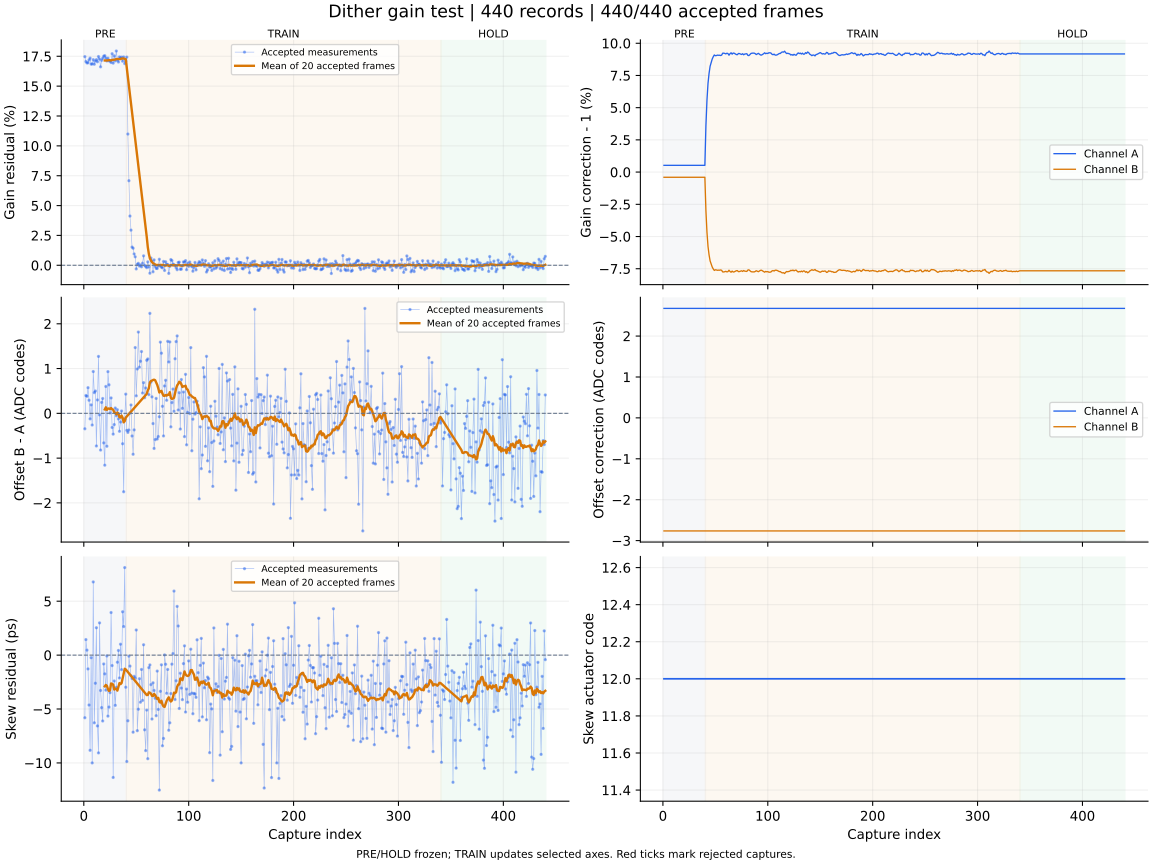

The file beside this chart, header and first rows:
capture, iteration, status, gain_error_ppm, offset_error_codes, skew_error_ps, gain_corr_a, gain_corr_b, offset_a_codes, offset_b_codes, actuator_code, skew_action, skew_step_codes, batch_used, batch_frames, batch_skew_ps, clipped_samples, n0, rotation, alignment_margin, phase, attempt
1, 700, ok, 174692, -0.345, -5.81, 1.005, 0.996, 2.676, -2.763, 12, none, 0, 0, 0, , 0, -1, 0, 1059, pre, 0
2, 701, ok, 170586, 0.398, 1.44, 1.005, 0.996, 2.676, -2.763, 12, none, 0, 0, 0, , 0, -1, 0, 911.5, pre, 1
3, 702, ok, 169415, 0.381, 0.46, 1.005, 0.996, 2.676, -2.763, 12, none, 0, 0, 0, , 0, -1, 0, 1029, pre, 2
4, 703, ok, 169603, 0.573, -1.28, 1.005, 0.996, 2.676, -2.763, 12, none, 0, 0, 0, , 0, -1, 0, 1104, pre, 3
5, 704, ok, 171946, 0.292, -4.63, 1.005, 0.996, 2.676, -2.763, 12, none, 0, 0, 0, , 0, -1, 0, 1078, pre, 4
6, 705, ok, 173463, -0.123, -8.83, 1.005, 0.996, 2.676, -2.763, 12, none, 0, 0, 0, , 0, -1, 0, 1146, pre, 5
7, 706, ok, 168429, 0.189, -0.24, 1.005, 0.996, 2.676, -2.763, 12, none, 0, 0, 0, , 0, -1, 0, 895.1, pre, 6
8, 707, ok, 168559, -0.261, -10.0, 1.005, 0.996, 2.676, -2.763, 12, none, 0, 0, 0, , 0, -1, 0, 1165, pre, 7
9, 708, ok, 172164, 0.933, 6.79, 1.005, 0.996, 2.676, -2.763, 12, none, 0, 0, 0, , 0, -1, 0, 937.6, pre, 8
10, 709, ok, 168338, 0.463, -6.28, 1.005, 0.996, 2.676, -2.763, 12, none, 0, 0, 0, , 0, -1, 0, 983.6, pre, 9
11, 710, ok, 171014, 0.499, -2.61, 1.005, 0.996, 2.676, -2.763, 12, none, 0, 0, 0, , 0, -1, 0, 1061, pre, 10
12, 711, ok, 172178, -0.729, 2.54, 1.005, 0.996, 2.676, -2.763, 12, none, 0, 0, 0, , 0, -1, 0, 968.1, pre, 11
13, 712, ok, 170413, 0.299, -6.57, 1.005, 0.996, 2.676, -2.763, 12, none, 0, 0, 0, , 0, -1, 0, 1088, pre, 12
14, 713, ok, 174776, 1.271, -9.07, 1.005, 0.996, 2.676, -2.763, 12, none, 0, 0, 0, , 0, -1, 0, 1054, pre, 13
15, 714, ok, 172683, -0.035, 2.99, 1.005, 0.996, 2.676, -2.763, 12, none, 0, 0, 0, , 0, -1, 0, 1156, pre, 14
16, 715, ok, 166170, -0.82, -3.28, 1.005, 0.996, 2.676, -2.763, 12, none, 0, 0, 0, , 0, -1, 0, 1084, pre, 15
17, 716, ok, 171619, 0.244, -4.87, 1.005, 0.996, 2.676, -2.763, 12, none, 0, 0, 0, , 0, -1, 0, 1082, pre, 16
18, 717, ok, 173323, 0.331, -6.11, 1.005, 0.996, 2.676, -2.763, 12, none, 0, 0, 0, , 0, -1, 0, 1023, pre, 17
19, 718, ok, 175067, -0.66, -0.82, 1.005, 0.996, 2.676, -2.763, 12, none, 0, 0, 0, , 0, -1, 0, 1109, pre, 18
20, 719, ok, 175497, -1.158, -1.74, 1.005, 0.996, 2.676, -2.763, 12, measure-only, 0, 20, 20, -2.9, 0, -1, 0, 1073, pre, 19
21, 720, ok, 173509, 0.6, -3.25, 1.005, 0.996, 2.676, -2.763, 12, none, 0, 0, 0, , 0, -1, 0, 1170, pre, 20
22, 721, ok, 171088, -0.735, -0.08, 1.005, 0.996, 2.676, -2.763, 12, none, 0, 0, 0, , 0, -1, 0, 1123, pre, 21
23, 722, ok, 173399, 0.931, -5.66, 1.005, 0.996, 2.676, -2.763, 12, none, 0, 0, 0, , 0, -1, 0, 1022, pre, 22
24, 723, ok, 171242, 0.637, -4.82, 1.005, 0.996, 2.676, -2.763, 12, none, 0, 0, 0, , 0, -1, 0, 1099, pre, 23
25, 724, ok, 170958, 0.009, -3.48, 1.005, 0.996, 2.676, -2.763, 12, none, 0, 0, 0, , 0, -1, 0, 1069, pre, 24
26, 725, ok, 169802, 0.344, 3.95, 1.005, 0.996, 2.676, -2.763, 12, none, 0, 0, 0, , 0, -1, 0, 1065, pre, 25
27, 726, ok, 177138, -0.316, -0.97, 1.005, 0.996, 2.676, -2.763, 12, none, 0, 0, 0, , 0, -1, 0, 1190, pre, 26
28, 727, ok, 169269, -0.464, -11.35, 1.005, 0.996, 2.676, -2.763, 12, none, 0, 0, 0, , 0, -1, 0, 1021, pre, 27
29, 728, ok, 175355, -0.251, -2.4, 1.005, 0.996, 2.676, -2.763, 12, none, 0, 0, 0, , 0, -1, 0, 1176, pre, 28
30, 729, ok, 171156, 0.119, -4.66, 1.005, 0.996, 2.676, -2.763, 12, none, 0, 0, 0, , 0, -1, 0, 1167, pre, 29
31, 730, ok, 179411, -0.055, -2.99, 1.005, 0.996, 2.676, -2.763, 12, none, 0, 0, 0, , 0, -1, 0, 1017, pre, 30
32, 731, ok, 171784, 0.081, -0.66, 1.005, 0.996, 2.676, -2.763, 12, none, 0, 0, 0, , 0, -1, 0, 1120, pre, 31
33, 732, ok, 170208, -0.125, 0.43, 1.005, 0.996, 2.676, -2.763, 12, none, 0, 0, 0, , 0, -1, 0, 1070, pre, 32
34, 733, ok, 174419, -0.401, -2.12, 1.005, 0.996, 2.676, -2.763, 12, none, 0, 0, 0, , 0, -1, 0, 1214, pre, 33
35, 734, ok, 173319, -0.194, 1.01, 1.005, 0.996, 2.676, -2.763, 12, none, 0, 0, 0, , 0, -1, 0, 1199, pre, 34
36, 735, ok, 174266, 0.052, -1.35, 1.005, 0.996, 2.676, -2.763, 12, none, 0, 0, 0, , 0, -1, 0, 1150, pre, 35
37, 736, ok, 170899, -0.679, 4.02, 1.005, 0.996, 2.676, -2.763, 12, none, 0, 0, 0, , 0, -1, 0, 1099, pre, 36
38, 737, ok, 174413, -1.751, 2.65, 1.005, 0.996, 2.676, -2.763, 12, none, 0, 0, 0, , 0, -1, 0, 1099, pre, 37
39, 738, ok, 168865, -0.13, 8.12, 1.005, 0.996, 2.676, -2.763, 12, none, 0, 0, 0, , 0, -1, 0, 1134, pre, 38
40, 739, ok, 170963, 0.429, -2.98, 1.005, 0.996, 2.676, -2.763, 12, measure-only, 0, 20, 20, -1.33, 0, -1, 0, 1035, pre, 39
41, 740, ok, 174301, -0.38, -9.87, 1.036, 0.9701, 2.676, -2.763, 12, none, 0, 0, 0, , 0, -1, 0, 1120, train, 0
42, 741, ok, 109887, -0.426, -6.09, 1.056, 0.9533, 2.676, -2.763, 12, none, 0, 0, 0, , 0, -1, 0, 1167, train, 1
43, 742, ok, 70822, -0.373, -0.1, 1.069, 0.9423, 2.676, -2.763, 12, none, 0, 0, 0, , 0, -1, 0, 1121, train, 2
44, 743, ok, 41222, 0.006, -1.02, 1.077, 0.9358, 2.676, -2.763, 12, none, 0, 0, 0, , 0, -1, 0, 1095, train, 3
45, 744, ok, 29421, 0.187, -1.92, 1.082, 0.9311, 2.676, -2.763, 12, none, 0, 0, 0, , 0, -1, 0, 1141, train, 4
46, 745, ok, 15219, -0.506, -2.17, 1.085, 0.9286, 2.676, -2.763, 12, none, 0, 0, 0, , 0, -1, 0, 1063, train, 5
47, 746, ok, 14281, -0.914, -7.15, 1.088, 0.9263, 2.676, -2.763, 12, none, 0, 0, 0, , 0, -1, 0, 1010, train, 6
48, 747, ok, 9465, -0.37, -1.97, 1.09, 0.9248, 2.676, -2.763, 12, none, 0, 0, 0, , 0, -1, 0, 1118, train, 7
49, 748, ok, 7111, 1.469, -2.13, 1.091, 0.9237, 2.676, -2.763, 12, none, 0, 0, 0, , 0, -1, 0, 1134, train, 8
50, 749, ok, -3038, 0.391, 2.33, 1.09, 0.9242, 2.676, -2.763, 12, none, 0, 0, 0, , 0, -1, 0, 1020, train, 9
51, 750, ok, 757.0, 0.99, -7.01, 1.09, 0.9241, 2.676, -2.763, 12, none, 0, 0, 0, , 0, -1, 0, 1150, train, 10
52, 751, ok, 1617, 1.815, -5.02, 1.091, 0.9238, 2.676, -2.763, 12, none, 0, 0, 0, , 0, -1, 0, 1039, train, 11
53, 752, ok, -656.0, 1.032, -2.19, 1.091, 0.9239, 2.676, -2.763, 12, none, 0, 0, 0, , 0, -1, 0, 1109, train, 12
54, 753, ok, 311.0, 1.163, -4.37, 1.091, 0.9238, 2.676, -2.763, 12, none, 0, 0, 0, , 0, -1, 0, 936.9, train, 13
55, 754, ok, -1278, 1.38, -1.33, 1.09, 0.9241, 2.676, -2.763, 12, none, 0, 0, 0, , 0, -1, 0, 1115, train, 14
56, 755, ok, 1735, 0.454, -4.2, 1.091, 0.9238, 2.676, -2.763, 12, none, 0, 0, 0, , 0, -1, 0, 1029, train, 15
57, 756, ok, 7898, 0.685, 0.96, 1.092, 0.9225, 2.676, -2.763, 12, none, 0, 0, 0, , 0, -1, 0, 1103, train, 16
58, 757, ok, -29.0, 0.35, -6.93, 1.092, 0.9225, 2.676, -2.763, 12, none, 0, 0, 0, , 0, -1, 0, 1105, train, 17
59, 758, ok, -1051, 0.566, -8.86, 1.092, 0.9227, 2.676, -2.763, 12, none, 0, 0, 0, , 0, -1, 0, 1102, train, 18
60, 759, ok, -1968, 1.185, -5.1, 1.092, 0.923, 2.676, -2.763, 12, measure-only, 0, 20, 20, -3.71, 0, -1, 0, 1146, train, 19
... 380 more rows
